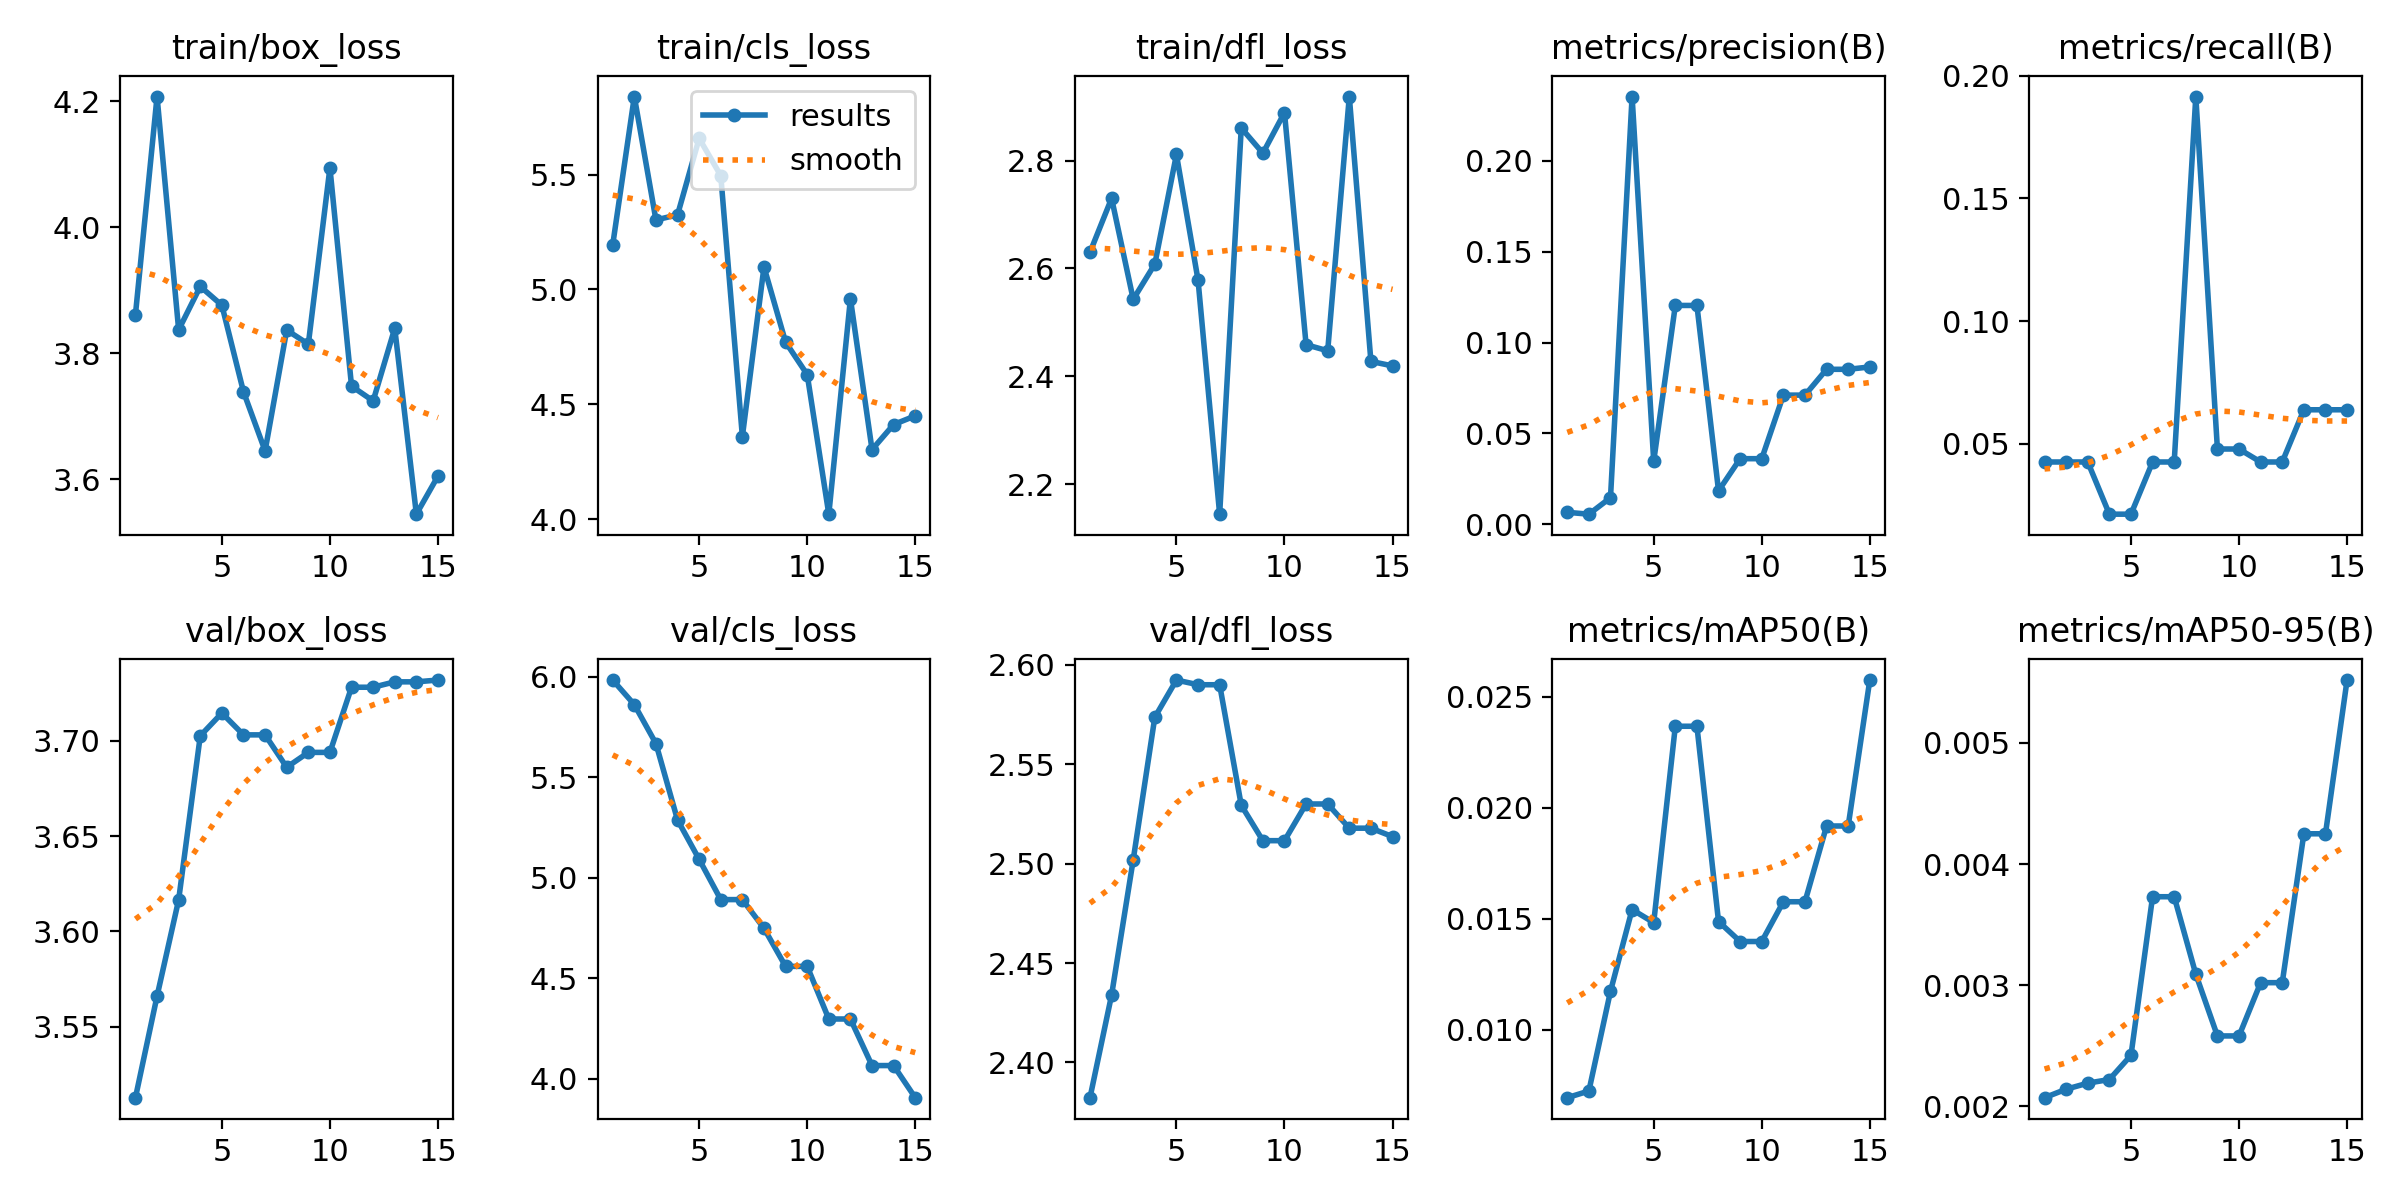

Data behind this chart, as committed beside it:
epoch, time, train/box_loss, train/cls_loss, train/dfl_loss, metrics/precision(B), metrics/recall(B), metrics/mAP50(B), metrics/mAP50-95(B), val/box_loss, val/cls_loss, val/dfl_loss, lr/pg0, lr/pg1, lr/pg2
1, 98.54, 3.861, 5.194, 2.63, 0.00654, 0.04255, 0.00695, 0.00207, 3.513, 5.984, 2.382, 6e-05, 6e-05, 6e-05
2, 118.3, 4.207, 5.84, 2.73, 0.00552, 0.04255, 0.00725, 0.00214, 3.566, 5.862, 2.434, 0.0001308, 0.0001308, 0.0001308
3, 138.7, 3.837, 5.302, 2.543, 0.01459, 0.04255, 0.01174, 0.00219, 3.617, 5.668, 2.502, 0.000191, 0.000191, 0.000191
4, 158.5, 3.906, 5.325, 2.608, 0.2355, 0.02128, 0.01542, 0.00222, 3.703, 5.287, 2.574, 0.0002406, 0.0002406, 0.0002406
5, 178.3, 3.876, 5.657, 2.811, 0.03466, 0.02128, 0.01483, 0.00242, 3.715, 5.091, 2.592, 0.0002797, 0.0002797, 0.0002797
6, 278.7, 3.739, 5.495, 2.578, 0.1204, 0.04255, 0.02367, 0.00373, 3.703, 4.891, 2.59, 0.0003082, 0.0003082, 0.0003082
7, 318.7, 3.645, 4.36, 2.144, 0.1204, 0.04255, 0.02367, 0.00373, 3.703, 4.891, 2.59, 0.0003262, 0.0003262, 0.0003262
8, 319.9, 3.837, 5.098, 2.861, 0.01837, 0.1915, 0.01488, 0.00309, 3.686, 4.748, 2.529, 0.0003336, 0.0003336, 0.0003336
9, 321.1, 3.815, 4.771, 2.814, 0.03607, 0.04784, 0.01398, 0.00258, 3.694, 4.559, 2.512, 0.0003304, 0.0003304, 0.0003304
10, 323.1, 4.094, 4.629, 2.889, 0.03607, 0.04784, 0.01398, 0.00258, 3.694, 4.559, 2.512, 0.0003167, 0.0003167, 0.0003167
11, 324.2, 3.748, 4.022, 2.459, 0.07107, 0.04255, 0.01577, 0.00302, 3.728, 4.297, 2.53, 0.0002924, 0.0002924, 0.0002924
12, 325.2, 3.724, 4.959, 2.447, 0.07107, 0.04255, 0.01577, 0.00302, 3.728, 4.297, 2.53, 0.0002576, 0.0002576, 0.0002576
13, 326.2, 3.84, 4.303, 2.919, 0.08528, 0.06383, 0.01918, 0.00425, 3.731, 4.065, 2.518, 0.0002122, 0.0002122, 0.0002122
14, 327.3, 3.545, 4.412, 2.428, 0.08528, 0.06383, 0.01918, 0.00425, 3.731, 4.065, 2.518, 0.0001562, 0.0001562, 0.0001562
15, 328.4, 3.605, 4.45, 2.419, 0.08658, 0.06383, 0.02575, 0.00552, 3.732, 3.905, 2.514, 8.968e-05, 8.968e-05, 8.968e-05
